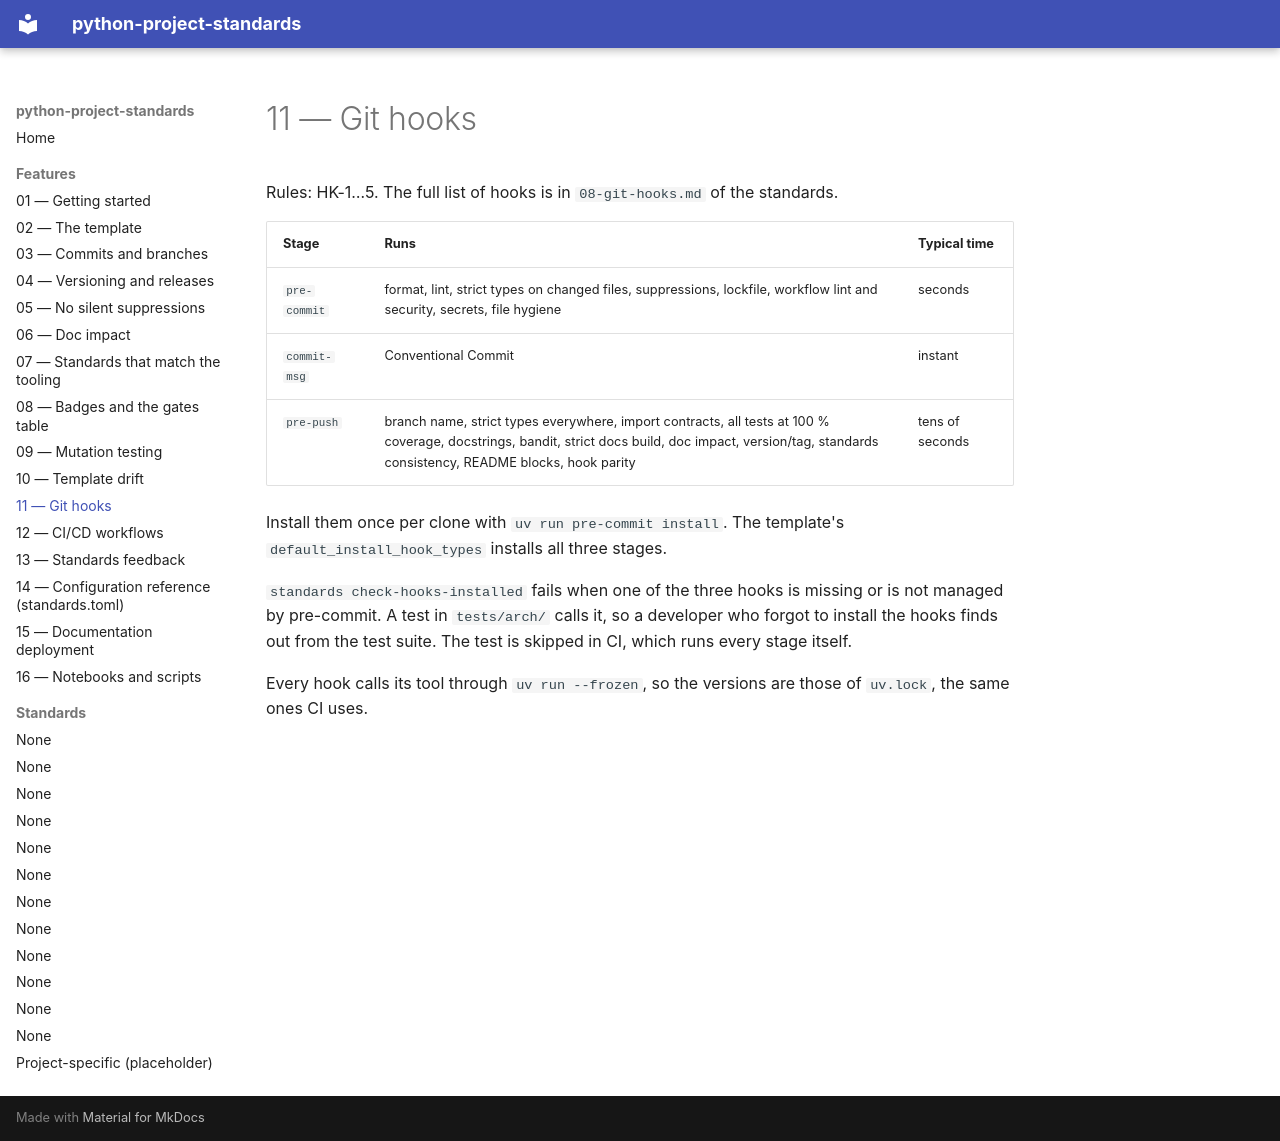

repository: wghami/python-project-standards · page: 11-git-hooks/index.html · generator: mkdocs

# 11 — Git hooks

Rules: HK-1…5. The full list of hooks is in `08-git-hooks.md` of the standards.

| Stage | Runs | Typical time |
|---|---|---|
| `pre-commit` | format, lint, strict types on changed files, suppressions, lockfile, workflow lint and security, secrets, file hygiene | seconds |
| `commit-msg` | Conventional Commit | instant |
| `pre-push` | branch name, strict types everywhere, import contracts, all tests at 100 % coverage, docstrings, bandit, strict docs build, doc impact, version/tag, standards consistency, README blocks, hook parity | tens of seconds |

Install them once per clone with `uv run pre-commit install`. The template's `default_install_hook_types`
installs all three stages.

`standards check-hooks-installed` fails when one of the three hooks is missing or is not managed
by pre-commit. A test in `tests/arch/` calls it, so a developer who forgot to install the hooks
finds out from the test suite. The test is skipped in CI, which runs every stage itself.

Every hook calls its tool through `uv run --frozen`, so the versions are those of `uv.lock`, the
same ones CI uses.
